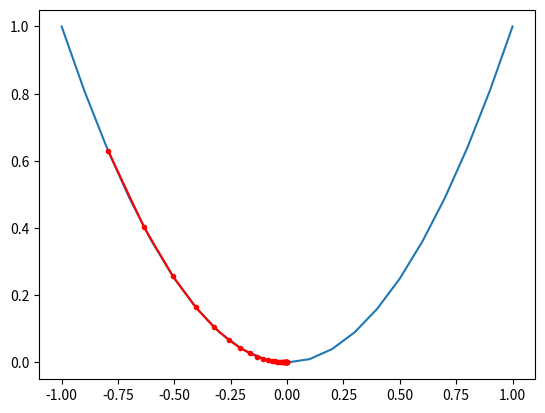

Generate this figure with matplotlib:
# example of plotting a gradient descent search on a one-dimensional function
from numpy import asarray
from numpy import arange
from numpy.random import rand
from matplotlib import pyplot
import numpy as np


# objective function
def objective(x):
    return x ** 2.0


# derivative of objective function
def derivative(x):
    return x * 2.0


# gradient descent algorithm
def gradient_descent(objective, derivative, bounds, n_iter, step_size):
    # track all solutions
    solutions, scores = list(), list()
    # generate an initial point
    solution = bounds[:, 0] + rand(len(bounds)) * (bounds[:, 1] - bounds[:, 0])
    # run the gradient descent
    for i in range(n_iter):
        # calculate gradient
        gradient = derivative(solution)
        # take a step
        solution = solution - step_size * gradient
        # evaluate candidate point
        solution_eval = objective(solution)
        # store solution
        solutions.append(solution)
        scores.append(solution_eval)
        # report progress
        print('>%d f(%s) = %.5f' % (i, solution, solution_eval))
    return [solutions, scores]


def LinearCG(A, b, x0, tol=1e-5):
	xk = x0
	rk = np.dot(A, xk) - b
	pk = -rk
	rk_norm = np.linalg.norm(rk)

	num_iter = 0
	curve_x = [xk]
	while rk_norm > tol:
		apk = np.dot(A, pk)
		rkrk = np.dot(rk, rk)

		alpha = rkrk / np.dot(pk, apk)
		xk = xk + alpha * pk
		rk = rk + alpha * apk
		beta = np.dot(rk, rk) / rkrk
		pk = -rk + beta * pk

		num_iter += 1
		curve_x.append(xk)
		rk_norm = np.linalg.norm(rk)
		print('Iteration: {} \t x = {} \t residual = {:.4f}'.
			  format(num_iter, xk, rk_norm))

	print('\nSolution: \t x = {}'.format(xk))

	return np.array(curve_x)

# define range for input
bounds = asarray([[-1.0, 1.0]])
# define the total iterations
n_iter = 30
# define the step size
step_size = 0.1
# perform the gradient descent search
solutions, scores = gradient_descent(objective, derivative, bounds, n_iter, step_size)
# sample input range uniformly at 0.1 increments
inputs = arange(bounds[0, 0], bounds[0, 1] + 0.1, 0.1)
# compute targets
results = objective(inputs)
# create a line plot of input vs result
pyplot.plot(inputs, results)
# plot the solutions found
pyplot.plot(solutions, scores, '.-', color='red')
# show the plot
pyplot.show()